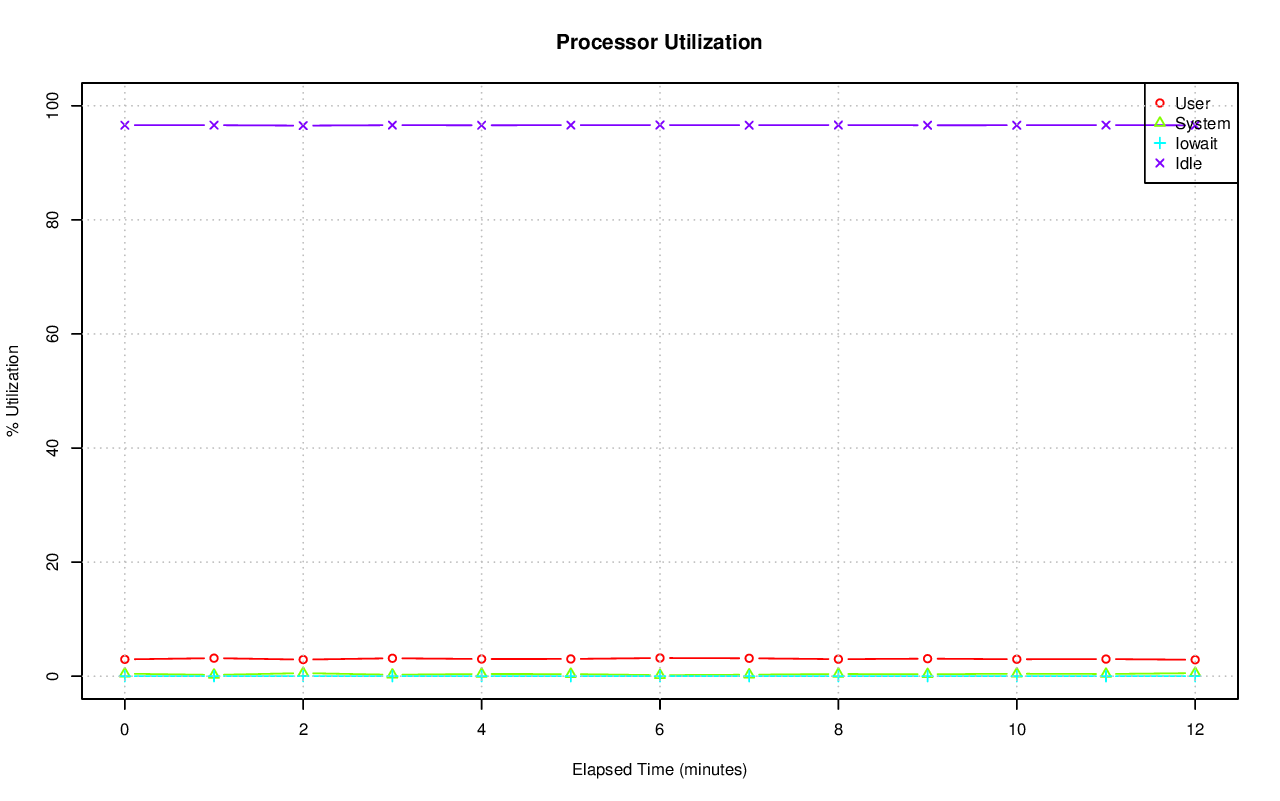

Data behind this chart, as committed beside it:
# hostname; interval; timestamp; CPU; %user; %nice; %system; %iowait; %steal; %idle
axle; 60; 1415326382; -1; 2.95; 0.00; 0.44; 0.00; 0.00; 96.60
axle; 60; 1415326382; 0; 5.90; 0.00; 8.03; 0.00; 0.00; 86.07
axle; 60; 1415326382; 1; 0.12; 0.00; 0.18; 0.02; 0.00; 99.68
axle; 60; 1415326382; 2; 2.10; 0.00; 0.88; 0.00; 0.00; 97.02
axle; 60; 1415326382; 3; 0.72; 0.00; 0.28; 0.00; 0.00; 99.00
axle; 60; 1415326382; 4; 0.07; 0.00; 0.07; 0.00; 0.00; 99.87
axle; 60; 1415326382; 5; 0.00; 0.00; 0.00; 0.00; 0.00; 100
axle; 60; 1415326382; 6; 0.00; 0.00; 0.00; 0.00; 0.00; 100
axle; 60; 1415326382; 7; 0.00; 0.00; 0.00; 0.00; 0.00; 100
axle; 60; 1415326382; 8; 0.00; 0.00; 0.25; 0.03; 0.00; 99.72
axle; 60; 1415326382; 9; 6.19; 0.00; 2.38; 0.02; 0.00; 91.41
axle; 60; 1415326382; 10; 44.34; 0.00; 6.40; 0.00; 0.00; 49.26
axle; 60; 1415326382; 11; 0.00; 0.00; 0.00; 0.00; 0.00; 100
axle; 60; 1415326382; 12; 0.07; 0.00; 0.13; 0.03; 0.00; 99.77
axle; 60; 1415326382; 13; 0.02; 0.00; 0.00; 0.00; 0.00; 99.98
axle; 60; 1415326382; 14; 0.07; 0.00; 0.02; 0.00; 0.00; 99.92
axle; 60; 1415326382; 15; 0.00; 0.00; 0.00; 0.00; 0.00; 100
axle; 60; 1415326382; 16; 0.03; 0.00; 0.00; 0.00; 0.00; 99.97
axle; 60; 1415326382; 17; 0.02; 0.00; 0.00; 0.00; 0.00; 99.98
axle; 60; 1415326382; 18; 8.07; 0.00; 3.57; 0.00; 0.00; 88.36
axle; 60; 1415326382; 19; 0.02; 0.00; 0.03; 0.00; 0.00; 99.95
axle; 60; 1415326382; 20; 0.05; 0.00; 0.07; 0.00; 0.00; 99.88
axle; 60; 1415326382; 21; 0.00; 0.00; 0.00; 0.00; 0.00; 100
axle; 60; 1415326382; 22; 1.02; 0.00; 2.02; 0.00; 0.00; 96.97
axle; 60; 1415326382; 23; 0.00; 0.00; 0.00; 0.00; 0.00; 100
axle; 60; 1415326382; 24; 99.87; 0.00; 0.13; 0.00; 0.00; 0.00
axle; 60; 1415326382; 25; 0.50; 0.00; 0.27; 0.00; 0.00; 99.23
axle; 60; 1415326382; 26; 0.07; 0.00; 0.05; 0.00; 0.00; 99.88
axle; 60; 1415326382; 27; 1.34; 0.00; 0.73; 0.00; 0.00; 97.93
axle; 60; 1415326382; 28; 0.12; 0.00; 0.27; 0.00; 0.00; 99.62
axle; 60; 1415326382; 29; 0.10; 0.00; 0.15; 0.00; 0.00; 99.75
axle; 60; 1415326382; 30; 0.10; 0.00; 0.13; 0.00; 0.00; 99.77
axle; 60; 1415326382; 31; 2.68; 0.00; 0.55; 0.05; 0.00; 96.72
axle; 60; 1415326382; 32; 0.03; 0.00; 0.02; 0.00; 0.00; 99.95
axle; 60; 1415326382; 33; 9.74; 0.00; 0.37; 0.03; 0.00; 89.86
axle; 60; 1415326382; 34; 0.00; 0.00; 0.02; 0.00; 0.00; 99.98
axle; 60; 1415326382; 35; 0.02; 0.00; 0.00; 0.00; 0.00; 99.98
axle; 60; 1415326382; 36; 0.02; 0.00; 0.00; 0.00; 0.00; 99.98
axle; 60; 1415326382; 37; 0.00; 0.00; 0.00; 0.00; 0.00; 100
axle; 60; 1415326382; 38; 0.00; 0.00; 0.02; 0.00; 0.00; 99.98
axle; 60; 1415326382; 39; 0.02; 0.00; 0.00; 0.00; 0.00; 99.98
axle; 60; 1415326382; 40; 0.00; 0.00; 0.00; 0.00; 0.00; 100
axle; 60; 1415326382; 41; 0.07; 0.00; 0.13; 0.00; 0.00; 99.80
axle; 60; 1415326382; 42; 0.00; 0.00; 0.00; 0.00; 0.00; 100
axle; 60; 1415326382; 43; 0.00; 0.00; 0.00; 0.00; 0.00; 100
axle; 60; 1415326382; 44; 0.00; 0.00; 0.00; 0.00; 0.00; 100
axle; 60; 1415326382; 45; 0.00; 0.00; 0.00; 0.00; 0.00; 100
axle; 60; 1415326382; 46; 0.00; 0.00; 0.00; 0.00; 0.00; 100
axle; 60; 1415326382; 47; 0.00; 0.00; 0.00; 0.00; 0.00; 100
axle; 60; 1415326382; 48; 0.00; 0.00; 0.00; 0.00; 0.00; 100
axle; 60; 1415326382; 49; 0.63; 0.00; 0.38; 0.00; 0.00; 98.98
axle; 60; 1415326382; 50; 0.00; 0.00; 0.00; 0.00; 0.00; 100
axle; 60; 1415326382; 51; 0.02; 0.00; 0.02; 0.00; 0.00; 99.97
axle; 60; 1415326382; 52; 0.00; 0.00; 0.00; 0.00; 0.00; 100
axle; 60; 1415326382; 53; 0.00; 0.00; 0.00; 0.00; 0.00; 100
axle; 60; 1415326382; 54; 0.00; 0.00; 0.00; 0.00; 0.00; 100
axle; 60; 1415326382; 55; 0.00; 0.00; 0.00; 0.00; 0.00; 100
axle; 60; 1415326382; 56; 0.00; 0.00; 0.00; 0.00; 0.00; 100
axle; 60; 1415326382; 57; 0.10; 0.00; 0.12; 0.00; 0.00; 99.78
axle; 60; 1415326382; 58; 0.00; 0.00; 0.00; 0.00; 0.00; 100
... 785 more rows
